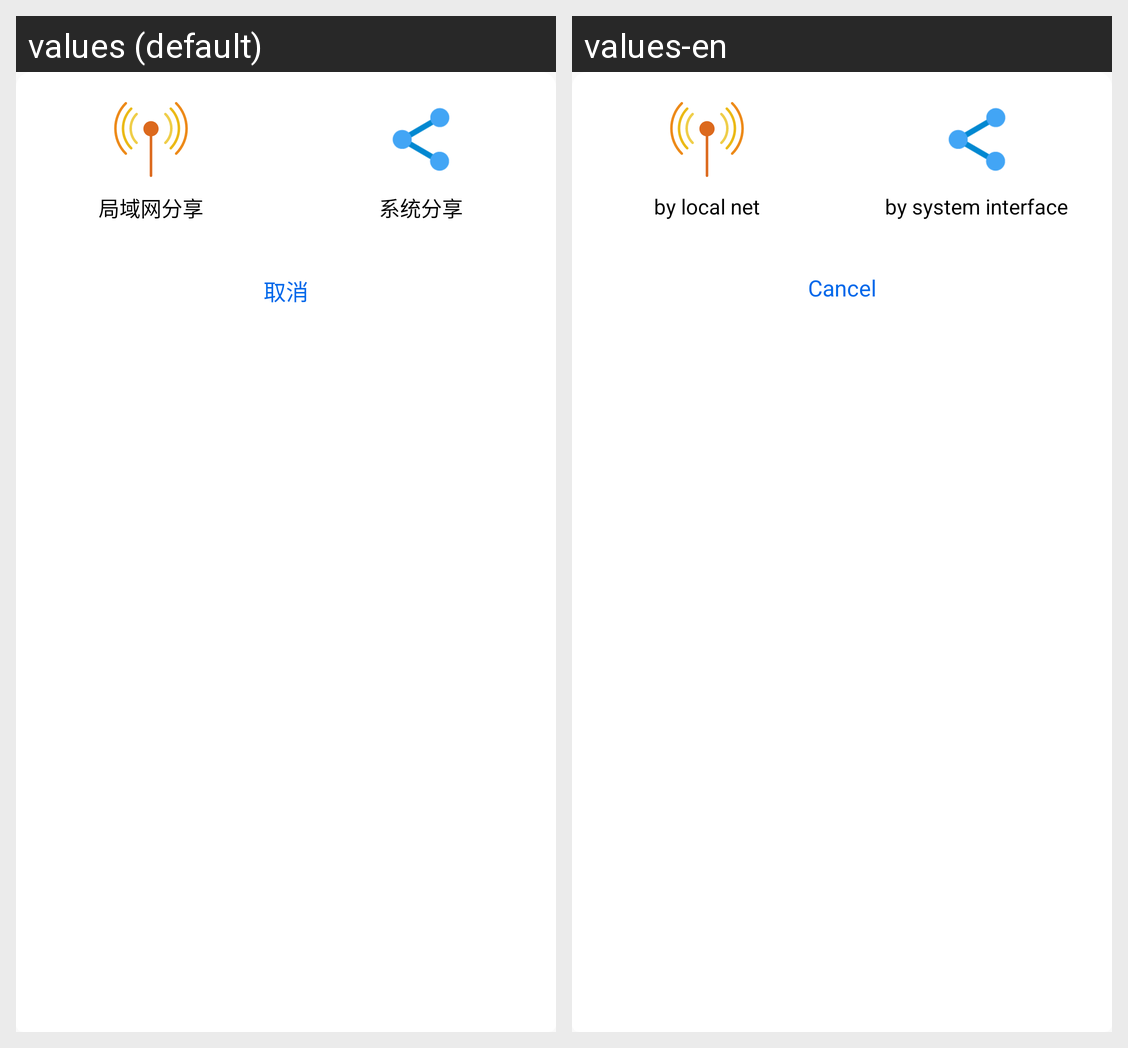

The same Android screen rendered under two of its app's locales, left to right. List the strings drawn on it with the default value and each locale's translation.
Android screen res/layout/dialog_share_function.xml rendered under 2 locales, left to right: values (default), values-en. Device: Nexus 5 (rendered at 1080×1920; each locale shown at half size, 540×960, under a caption strip naming it); theme AppTheme.
Strings drawn on this screen, with the default value and each locale's value (text and hints the layout hard-codes, and strings that could not be matched under every locale, appear in the picture but are not listed):

dialog_share_selection_self
  values: 局域网分享
  values-en: by local net

dialog_share_selection_system
  values: 系统分享
  values-en: by system interface

dialog_button_cancel
  values: 取消
  values-en: Cancel
